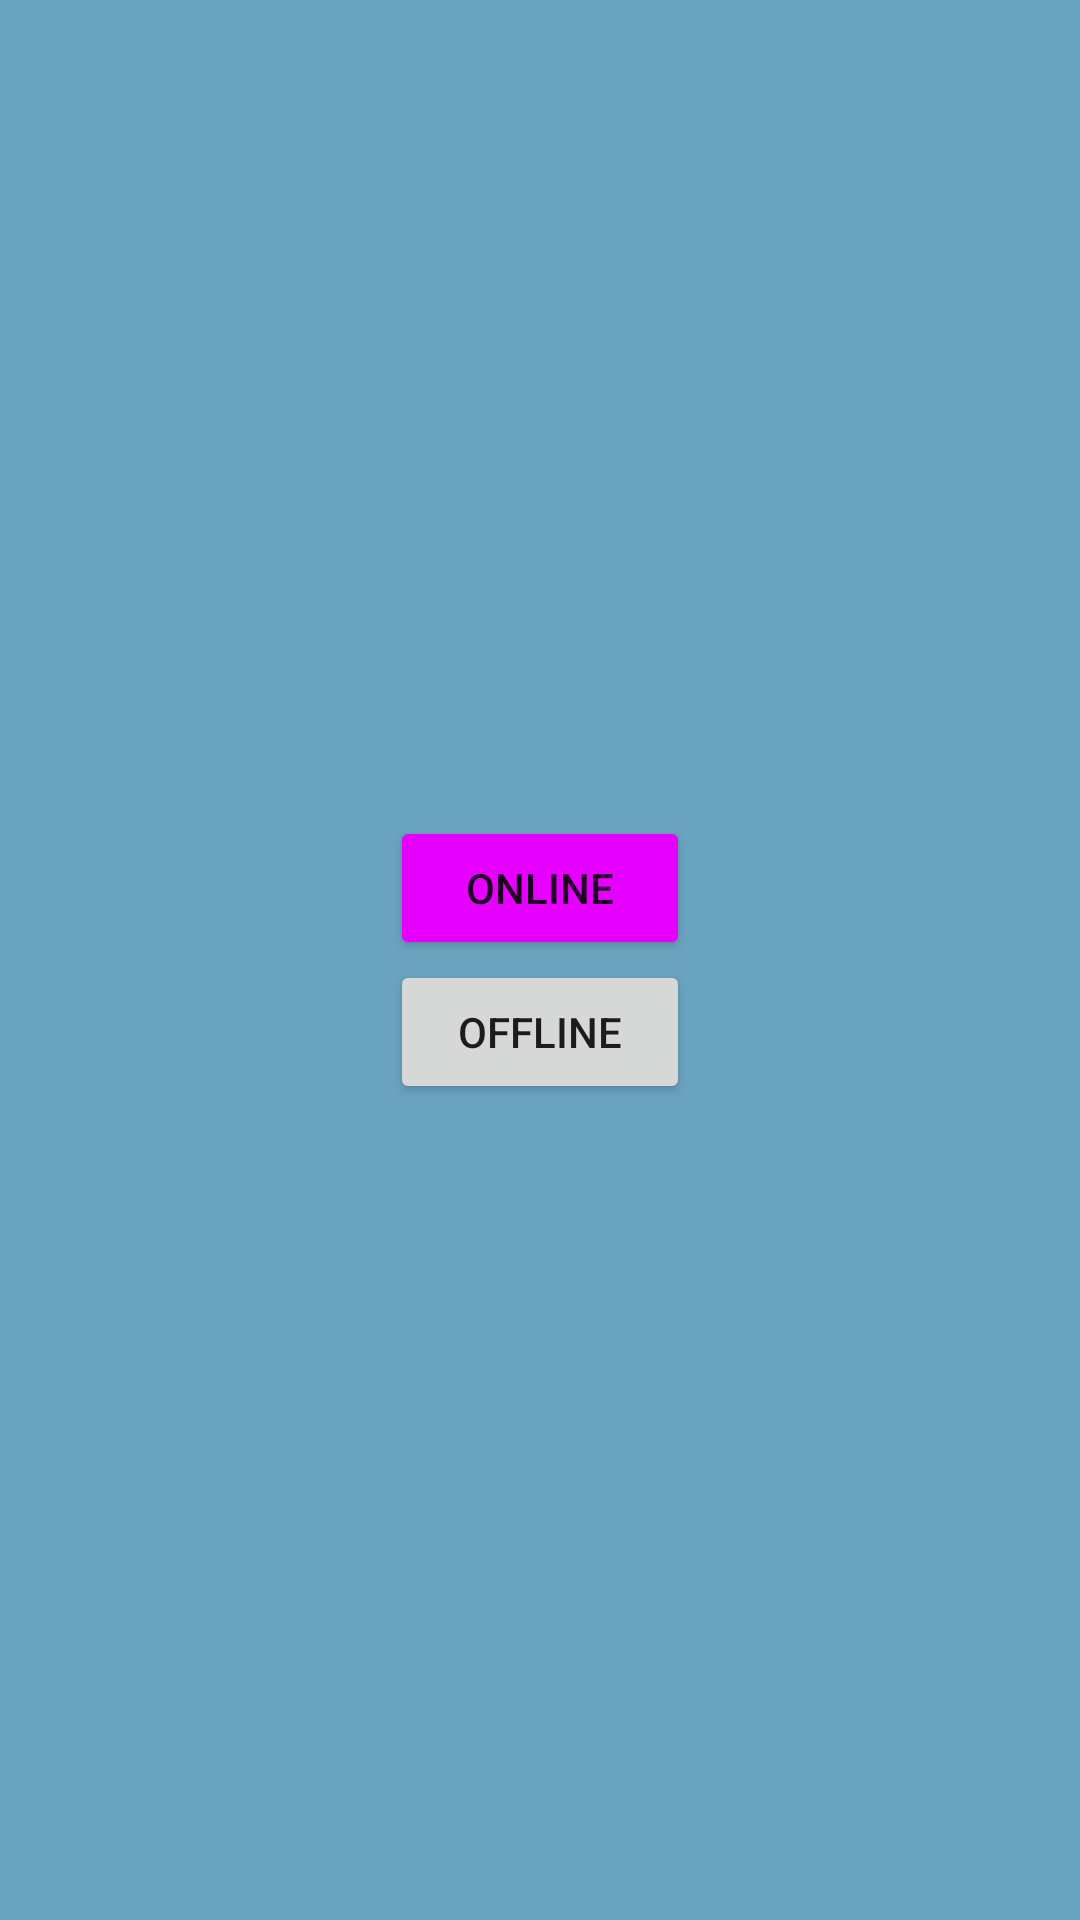

Write the Android layout XML for this screen, with the resource values it uses.
<!-- AndroidManifest.xml: application theme Theme.AppPlayMusicMp3 -->
<!-- res/layout/layout_chosse_option_music.xml -->
<?xml version="1.0" encoding="utf-8"?>
<layout xmlns:android="http://schemas.android.com/apk/res/android">
    <LinearLayout android:layout_width="match_parent"
        android:gravity="center"
        android:background="#6AA3BF"
        android:layout_height="match_parent">
        <LinearLayout
            android:orientation="vertical"
            android:layout_width="wrap_content"
            android:layout_height="wrap_content">
            <Button
                android:id="@+id/btnOnline"
                android:backgroundTint="#E600FF"
                android:text="Online"
                android:layout_width="100dp"
                android:layout_height="wrap_content"/>
            <Button
                android:id="@+id/btnOffline"
                android:text="Offline"
                android:layout_width="100dp"
                android:layout_height="wrap_content"/>
        </LinearLayout>
    </LinearLayout>
</layout>
<!-- resources referenced by this layout -->
<resources>
  <style name="Theme.AppPlayMusicMp3" parent="Theme.MaterialComponents.DayNight.NoActionBar">
          
          <item name="colorPrimary">@color/purple_500</item>
          <item name="colorPrimaryVariant">@color/purple_700</item>
          <item name="colorOnPrimary">@color/white</item>
          
          <item name="colorSecondary">@color/teal_200</item>
          <item name="colorSecondaryVariant">@color/teal_700</item>
          <item name="colorOnSecondary">@color/black</item>
          
          <item name="android:statusBarColor" tools:targetApi="l">?attr/colorPrimaryVariant</item>
          
      </style>
  <!-- not gathered from this repository: default colours our renderer supplied (Android Studio template values) -->
  <color name="purple_500">#FF6200EE</color>
  <color name="purple_700">#FF3700B3</color>
  <color name="teal_200">#FF03DAC5</color>
  <color name="teal_700">#FF018786</color>
  <color name="black">#FF000000</color>
  <color name="white">#FFFFFFFF</color>
</resources>
